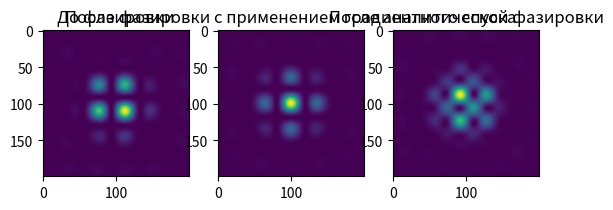

Generate this figure with matplotlib:
from random import random

from numpy import sin, cos, exp, sqrt, pi, arccos
import scipy.special as sp


def optimize_laser_phases(phases: list[float], num_iterations: int, learning_rate: float) -> list[float]:
    for _ in range(num_iterations):
        # Вычисление градиента интенсивности по фазам
        gradients = calculate_gradient(phases)

        # Обновление фаз с учетом градиента и learning_rate
        phases = update_phases(phases, gradients, learning_rate)

    return phases

def random_initialization(N: int) -> list[float]:
    # Задание случайных фаз от 0 до 2*pi
    return [random() * 2 * pi for _ in range(N)]


def calculate_gradient(phases: list[float]) -> list[float]:
    # Рассчитать градиенты интенсивности по фазам

    arg_43 = (phases[3] + phases[2] - phases[1] - phases[0]) / 2
    arg_32 = (phases[2] + phases[1] - phases[3] - phases[0]) / 2
    arg_24 = (phases[1] + phases[3] - phases[0] - phases[2]) / 2

    gradient = [0]*4
    
    gradient[0] = 2 * (sin(arg_43)*cos(arg_32) + cos(arg_43)*sin(arg_32) + sin(arg_24)*(cos(arg_32) + cos(arg_43)) + cos(arg_24)*(sin(arg_32) + sin(arg_43)))
    gradient[1] = 2 * (sin(arg_43)*cos(arg_32) - cos(arg_43)*sin(arg_32) - sin(arg_24)*(cos(arg_32) + cos(arg_43)) + cos(arg_24)*(-sin(arg_32) + sin(arg_43)))
    gradient[2] = 2 * (-sin(arg_43)*cos(arg_32) - cos(arg_43)*sin(arg_32) + sin(arg_24)*(cos(arg_32) + cos(arg_43)) - cos(arg_24)*(sin(arg_32) + sin(arg_43)))
    gradient[3] = 2 * (-sin(arg_43)*cos(arg_32) + cos(arg_43)*sin(arg_32) - sin(arg_24)*(cos(arg_32) + cos(arg_43)) + cos(arg_24)*(sin(arg_32) - sin(arg_43)))

    return gradient

def update_phases(phases: list[float], gradient: list[float], learning_rate: float) -> list[float]:
    # Обновить фазы с учетом градиентов и learning_rate
    return [phase + learning_rate * gradient for phase, gradient in zip(phases, gradient)]

def calculate_intensity(u: float, v: float, z: float, phases: list[float], settings: dict):
    # Считаем интенсивность лазерного излучения в дальней зоне
    theta_x = u / z
    theta_y = v / z

    j = complex(0, 1)

    C: complex = exp(j * settings['k'] * (u*u + v*v) / (2*z)) / (j * settings['l'] * z)

    J_arg = settings['k'] * settings['a'] * sqrt(theta_x*theta_x + theta_y*theta_y)
    J = 2 * sp.j1(J_arg) / J_arg

    exponents: complex = sum([exp(j * (phases[n] - settings['k']*(theta_x*settings['source_coords'][n][0] + theta_y*settings['source_coords'][n][1]))) for n in range(settings['N'])])

    return ((pi * settings['a']**2 * settings['E0'] * J)**2 * (C * C.conjugate()) * (exponents * exponents.conjugate())).real

def calculate_integrals_for_analytic_solution(intensities_initial: list[list[float]], boundary_left: float, boundary_right: float) -> list[float]:
    n = len(intensities_initial[0])
    delta = (boundary_right - boundary_left) / (n - 1)
    middle_index = int(n/2)

    I1, I2, I3 = 0, 0, 0
    for i in range(n-1):
        I3 += sqrt(2)*delta*intensities_initial[i, i]
        I2 += sqrt(2)*delta*intensities_initial[i, n-1-i]
        I1 += delta*intensities_initial[middle_index, i]

    return [I1, I2, I3]

def analytic_phases(phases: list[float], z: float,  analytic_integrals: list[float], settings: dict) -> list[float]:
    C = 64 / 3 * pi * (settings['a']**2 * settings['E0'] / (settings['l'] * z))**2

    delta_phi_1 = arccos(analytic_integrals[1]/C - 1)
    delta_phi_2 = arccos(analytic_integrals[2]/C - 1)
    delta_phi_3 = (delta_phi_2 - delta_phi_1)/2 + arccos((analytic_integrals[0]/(2*C) - 1/2) * 1/cos((delta_phi_2 - delta_phi_1)/2))

    new_phases = [
        phases[0],
        phases[2] + delta_phi_2 - delta_phi_1 - delta_phi_3,
        phases[0] - delta_phi_2,
        phases[1] + delta_phi_1,
    ]

    return new_phases


if __name__ == "__main__":
    import numpy as np
    import matplotlib.pyplot as plt

    R = 0.3
    settings = {
        'a': 0.1,
        'E0': 1,
        'l': 6e-5,
        'source_coords': [
            (R/2, R/2),
            (-R/2, R/2),
            (-R/2, -R/2),
            (R/2, -R/2),
        ],
        'N': 4,
    }

    settings['k'] = 2 * pi / settings['l']

    phases_initial = random_initialization(4)
    phases = optimize_laser_phases(phases_initial, 10000, 0.01)

    A = -0.05
    B = 0.05

    x = np.linspace(A, B, 200)
    y = np.linspace(A, B, 200)
    X, Y = np.meshgrid(x, y)
    Z = 100

    intensities_initial = calculate_intensity(X, Y, Z, phases_initial, settings)
    analytic_integrals = calculate_integrals_for_analytic_solution(intensities_initial, A, B)

    phases_analytic = analytic_phases(phases_initial, Z, analytic_integrals, settings)

    fig, ax = plt.subplots(1, 3)

    ax[0].imshow(intensities_initial)
    ax[0].set_title('До фазировки')

    ax[1].imshow(calculate_intensity(X, Y, Z, phases, settings))
    ax[1].set_title('После фазировки с применением градиентного спуска')

    ax[2].imshow(calculate_intensity(X, Y, Z, phases_analytic, settings))
    ax[2].set_title('После аналитической фазировки')

    plt.show()
    